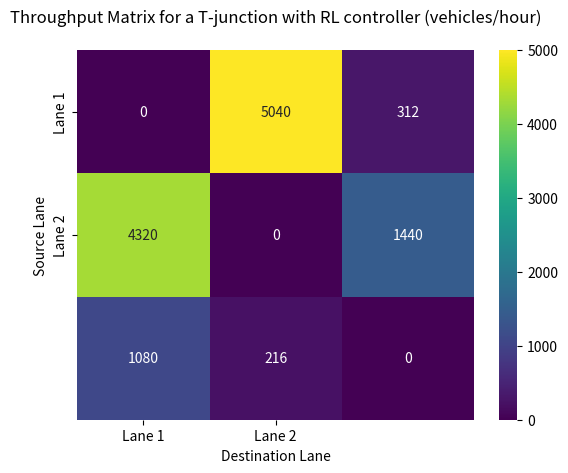

Write Python code to recreate this figure.
import seaborn as sns
import matplotlib.pyplot as plt

# Create a 2D array of data
data = [
    [0, 5040, 312],
    [4320, 0, 1440],
    [1080, 216, 0]
]

# data = [
#     [0, 920],
#     [920, 0]
# ]

# Create a heatmap using Seaborn
sns.heatmap(data, annot=True, cmap='viridis', xticklabels=['Lane 1', 'Lane 2'], yticklabels=['Lane 1', 'Lane 2'], vmin=0, vmax=5000, fmt='g')

# Add labels to the x and y axis
plt.xlabel('Destination Lane')
plt.ylabel('Source Lane')

# Add a title to the heatmap
plt.title('Throughput Matrix for a T-junction with RL controller (vehicles/hour)', pad=20)

# Display the heatmap
plt.show()